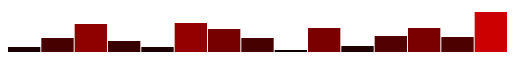
D3 v7 page, settled after 360 driven frames (6 s of simulated time); the page loaded 1 data file(s).


// ── index.js
function init() {
    var w = 500;
    var h = 100;
    var padding = 1


    var svg = d3.select("#chart")
        .append("svg")
        .attr("width", w)
        .attr("height", h);

    // var dataset = [30,5,26,23,9]
    d3.csv("data.csv").then(function (dataset) {
        BarChart(dataset);
    });

    function BarChart(dataset) {
        svg.selectAll()
            .data(dataset)
            .enter()
            .append("rect")
            .attr("x", function (d, i) {
                return i * (w / dataset.length);
            })
            .attr("y", function (d) {
                return h - d.wombats
            })
            .attr("width", function () {
                return w / dataset.length - padding
            })
            .attr("height", function (d) {
                return d.wombats
            })
            .attr("fill", function (d, i) {
                // return "color:rgb("+0+0+i+")"
                return `hsl(0,100%,${d.wombats}%)`
            })
    }
}
window.onload = init;

### data: data.csv
wombats
5
14
28
11
5
29
23
14
2
24
6
16
24
15
40